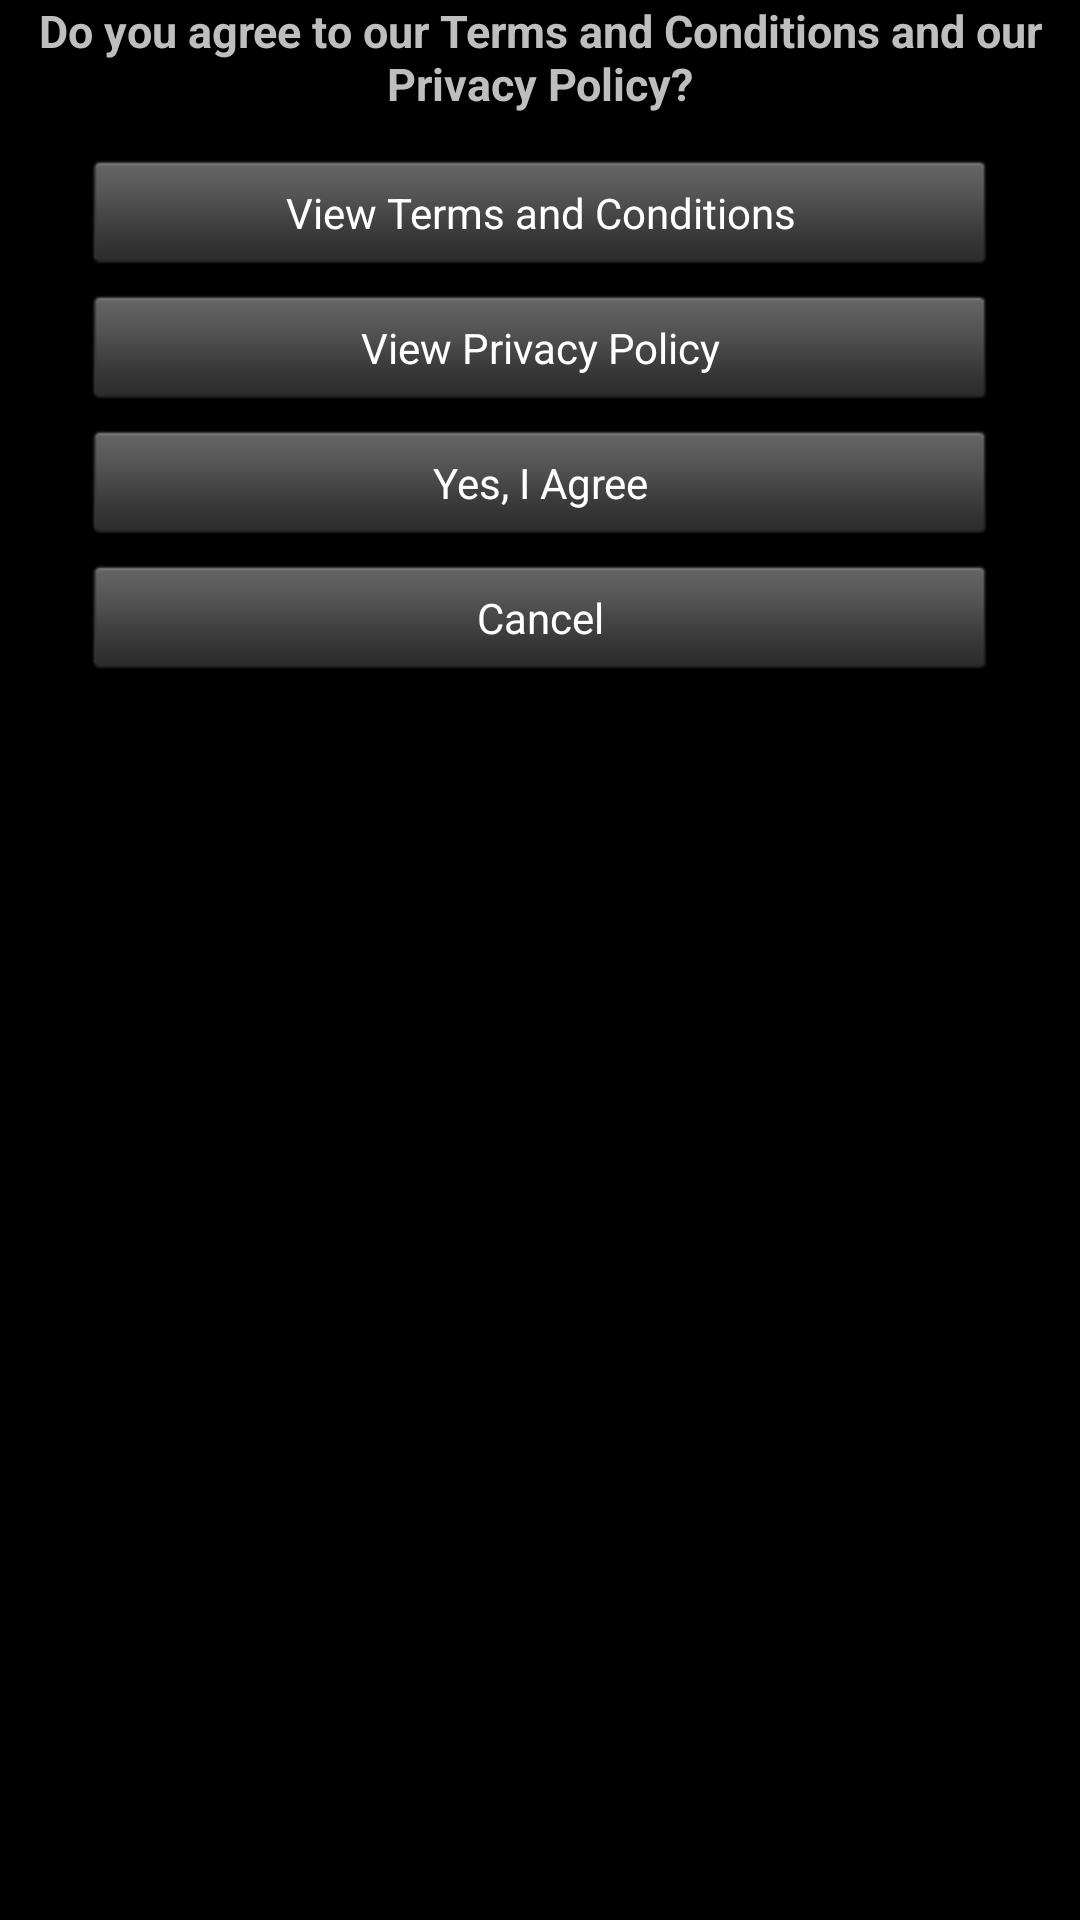

Reconstruct the res/layout file that produces this screen, plus the resources it refers to.
<!-- AndroidManifest.xml: application theme android:Theme.NoTitleBar -->
<!-- res/layout/dialog_register.xml -->
<?xml version="1.0" encoding="utf-8"?>
<LinearLayout xmlns:android="http://schemas.android.com/apk/res/android"
    android:layout_width="300dp"
    android:layout_height="wrap_content"
    android:orientation="vertical" >

    <RelativeLayout
        android:id="@+id/RelativeLayout01"
        android:layout_width="match_parent"
        android:layout_height="wrap_content" android:layout_marginBottom="5dp">

        <TextView
            android:id="@+id/textView1"
            android:layout_width="wrap_content"
            android:layout_height="wrap_content"
            android:text="Do you agree to our Terms and Conditions and our Privacy Policy?" android:layout_centerInParent="true" android:textSize="15dp" android:textStyle="bold" android:gravity="center"/>

    </RelativeLayout>

    <RelativeLayout
        android:id="@+id/relativeLayout1"
        android:layout_width="match_parent"
        android:layout_height="wrap_content" android:layout_marginBottom="10dp">

        <Button
            android:id="@+id/termsAndConditionsButton"
            android:layout_width="match_parent"
            android:layout_height="35dp"
            android:layout_alignParentLeft="true"
            android:layout_alignParentTop="true"
            android:layout_marginLeft="30dp"
            android:layout_marginRight="30dp"
            android:layout_marginTop="10dp"
            android:background="@drawable/btn_black_selector"
            android:text="View Terms and Conditions"
            android:textColor="@color/white" />

        <Button
            android:id="@+id/privacyButton"
            android:layout_width="match_parent"
            android:layout_height="35dp"
            android:layout_alignParentLeft="true"
            android:layout_below="@+id/termsAndConditionsButton"
            android:layout_marginLeft="30dp"
            android:layout_marginRight="30dp"
            android:layout_marginTop="10dp"
            android:background="@drawable/btn_black_selector"
            android:text="View Privacy Policy"
            android:textColor="@color/white" />

        <Button
            android:id="@+id/doneButton"
            android:layout_width="match_parent"
            android:layout_height="35dp"
            android:layout_alignParentLeft="true"
            android:layout_below="@+id/privacyButton"
            android:layout_marginTop="10dp"
            android:background="@drawable/btn_black_selector"
            android:text="Yes, I Agree"
            android:textColor="@color/white" android:layout_marginLeft="30dp" android:layout_marginRight="30dp"/>

        <Button
            android:id="@+id/cancelButton"
            android:layout_width="match_parent"
            android:layout_height="35dp"
            android:layout_alignParentLeft="true"
            android:layout_below="@+id/doneButton"
            android:background="@drawable/btn_black_selector"
            android:text="Cancel"
            android:textColor="@color/white" android:layout_marginLeft="30dp" android:layout_marginRight="30dp" android:layout_marginTop="10dp"/>

    </RelativeLayout>

</LinearLayout>
<!-- resources referenced by this layout -->
<resources>
  <color name="white">#FFFFFF</color>
  <!-- drawable btn_black_selector (drawable) -->
  <?xml version="1.0" encoding="utf-8"?>
  <selector xmlns:android="http://schemas.android.com/apk/res/android">
  	<item android:state_pressed="false" 
  		android:drawable="@drawable/btn_black_pressed" />
  
  	
  	<item android:state_pressed="true" 
  	    android:drawable="@drawable/btn_black" />
  </selector>
</resources>
